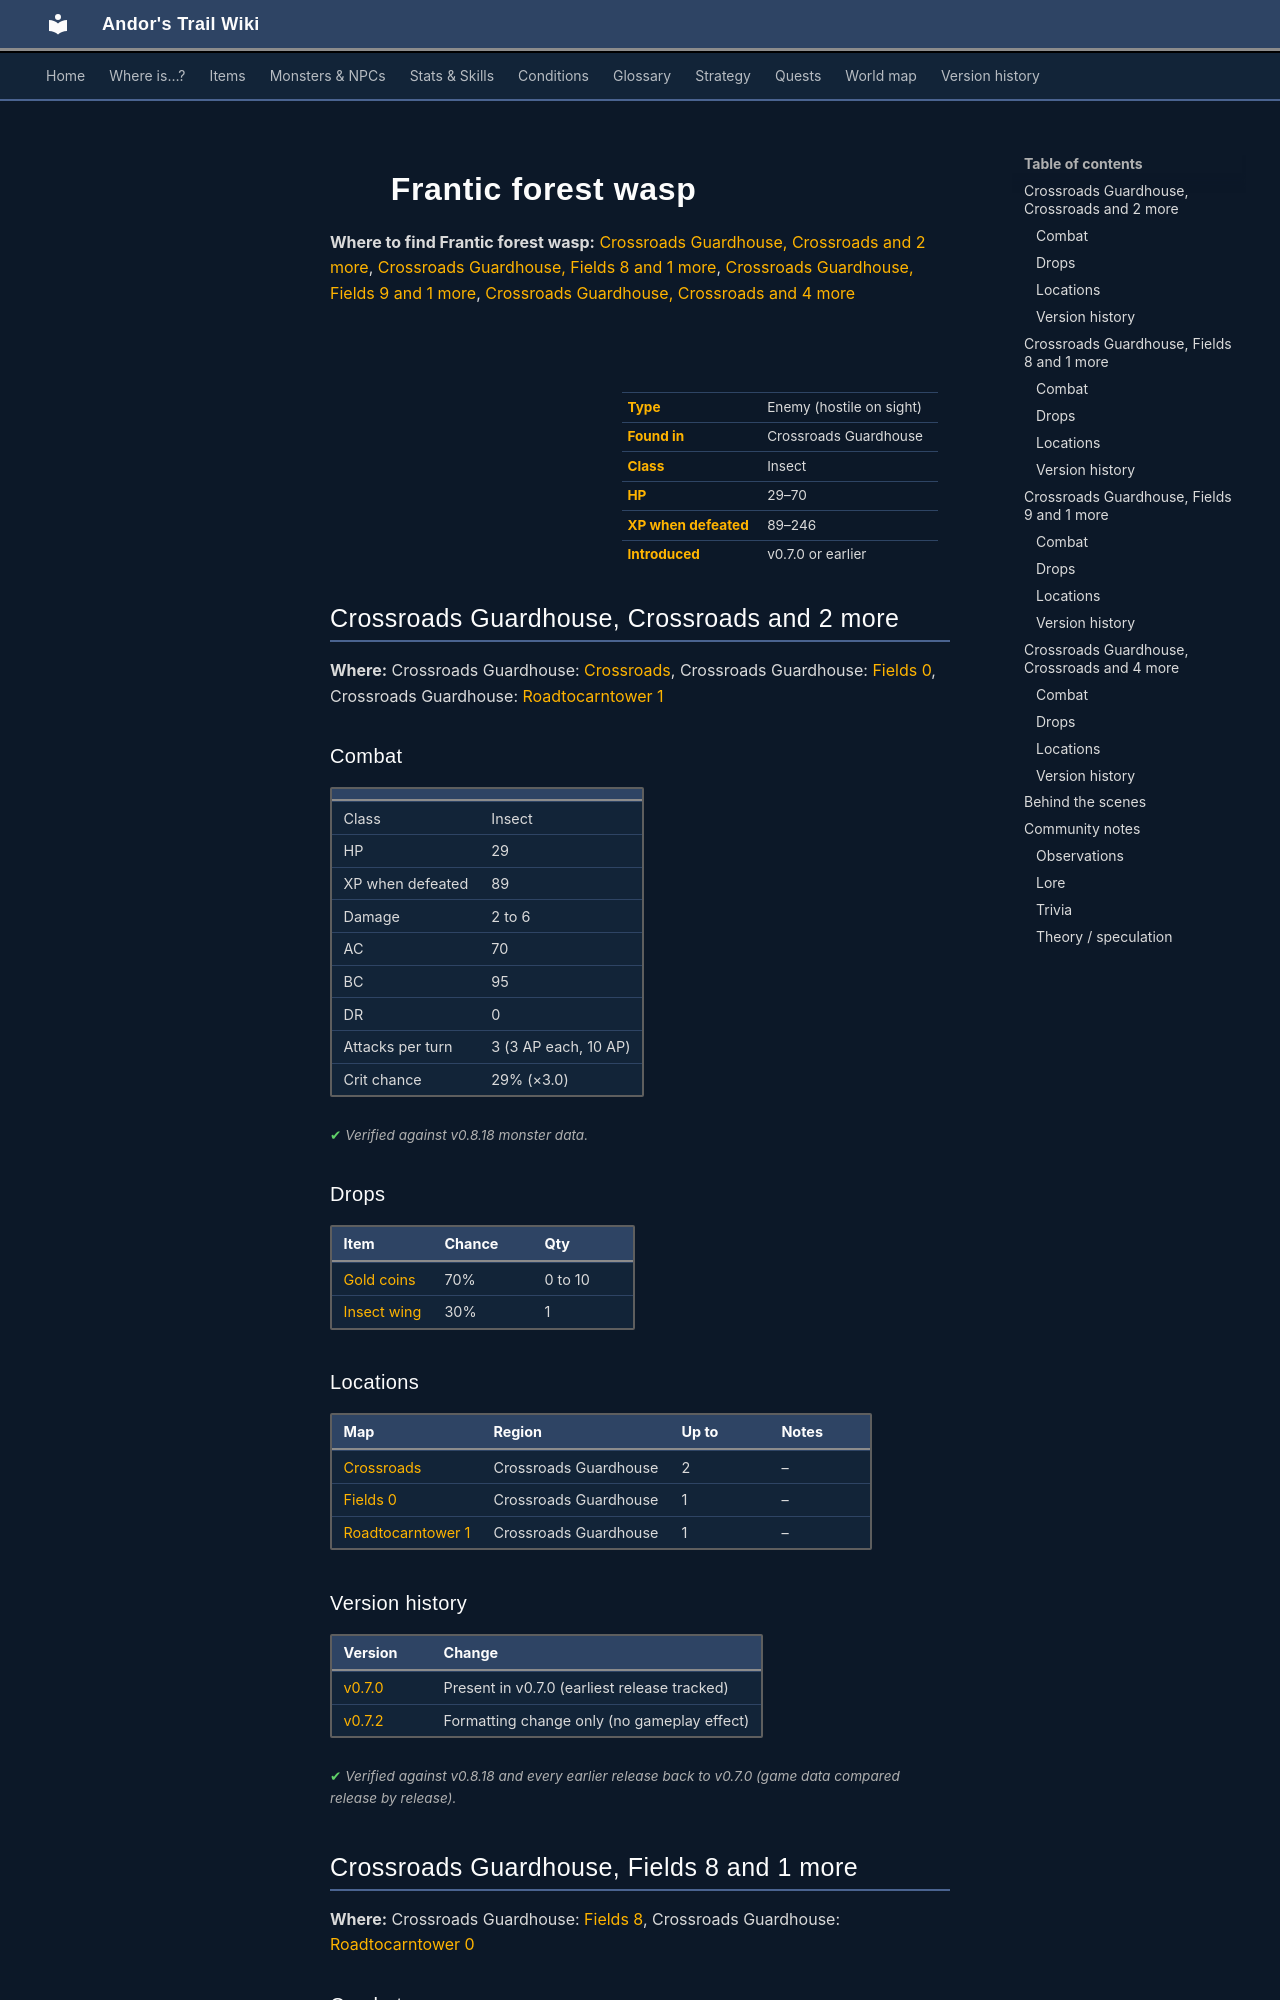

repository: asdfghjkl628/Andor-s-Trail-Wikiiii · page: monsters/fieldwasp_0/index.html · generator: mkdocs

---
description: "Frantic forest wasp is an enemy in Andor's Trail (insect) with 29–70 HP, worth 89–246 XP, found in Crossroads Guardhouse. Drops: Gold coins, Insect wing, Giant wasp wing."
---

# ![](../assets/icons/monsters/monsters_insects_1.png){ .sprite } Frantic forest wasp

**Where to find Frantic forest wasp:** [Crossroads Guardhouse, Crossroads and 2 more](#v-fieldwasp_0), [Crossroads Guardhouse, Fields 8 and 1 more](#v-fieldwasp_1), [Crossroads Guardhouse, Fields 9 and 1 more](#v-fieldwasp_2), [Crossroads Guardhouse, Crossroads and 4 more](#v-fieldwasp_unique)

<div class="infobox" markdown>

<p class="ib-img"><img class="sprite" src="../../assets/icons/monsters/monsters_insects_1.png" alt=""></p>

| | |
|---|---|
| **Type** | Enemy (hostile on sight) |
| **Found in** | Crossroads Guardhouse |
| **Class** | Insect |
| **HP** | 29–70 |
| **XP when defeated** | 89–246 |
| **Introduced** | v0.7.0 or earlier |

</div>

## Crossroads Guardhouse, Crossroads and 2 more { #v-fieldwasp_0 }

**Where:** Crossroads Guardhouse: [Crossroads](../maps/crossroads.md), Crossroads Guardhouse: [Fields 0](../maps/fields0.md), Crossroads Guardhouse: [Roadtocarntower 1](../maps/roadtocarntower1.md)

### Combat

| | |
|---|---|
| Class | Insect |
| HP | 29 |
| XP when defeated | 89 |
| Damage | 2 to 6 |
| AC | 70 |
| BC | 95 |
| DR | 0 |
| Attacks per turn | 3 (3 AP each, 10 AP) |
| Crit chance | 29% (×3.0) |


<p class="verified">Verified against v0.8.18 monster data.</p>

### Drops

| Item | Chance | Qty |
|---|---|---|
| [Gold coins](../items/gold.md) | 70% | 0 to 10 |
| [Insect wing](../items/insectwing.md) | 30% | 1 |

### Locations

| Map | Region | Up to | Notes |
|---|---|---|---|
| [Crossroads](../maps/crossroads.md) | Crossroads Guardhouse | 2 | – |
| [Fields 0](../maps/fields0.md) | Crossroads Guardhouse | 1 | – |
| [Roadtocarntower 1](../maps/roadtocarntower1.md) | Crossroads Guardhouse | 1 | – |


### Version history

| Version | Change |
|---|---|
| [v0.7.0](../versions/0.7.0.md) | Present in v0.7.0 (earliest release tracked) |
| [v0.7.2](../versions/0.7.2.md) | Formatting change only (no gameplay effect) |

<p class="verified">Verified against v0.8.18 and every earlier release back to v0.7.0 (game data compared release by release).</p>


## Crossroads Guardhouse, Fields 8 and 1 more { #v-fieldwasp_1 }

**Where:** Crossroads Guardhouse: [Fields 8](../maps/fields8.md), Crossroads Guardhouse: [Roadtocarntower 0](../maps/roadtocarntower0.md)

### Combat

| | |
|---|---|
| Class | Insect |
| HP | 32 |
| XP when defeated | 106 |
| Damage | 2 to 6 |
| AC | 70 |
| BC | 125 |
| DR | 0 |
| Attacks per turn | 3 (3 AP each, 10 AP) |
| Crit chance | 32% (×3.0) |


<p class="verified">Verified against v0.8.18 monster data.</p>

### Drops

| Item | Chance | Qty |
|---|---|---|
| [Gold coins](../items/gold.md) | 70% | 0 to 10 |
| [Insect wing](../items/insectwing.md) | 30% | 1 |

### Locations

| Map | Region | Up to | Notes |
|---|---|---|---|
| [Fields 8](../maps/fields8.md) | Crossroads Guardhouse | 6 | – |
| [Roadtocarntower 0](../maps/roadtocarntower0.md) | Crossroads Guardhouse | 5 | – |


### Version history

| Version | Change |
|---|---|
| [v0.7.0](../versions/0.7.0.md) | Present in v0.7.0 (earliest release tracked) |
| [v0.7.2](../versions/0.7.2.md) | Formatting change only (no gameplay effect) |

<p class="verified">Verified against v0.8.18 and every earlier release back to v0.7.0 (game data compared release by release).</p>


## Crossroads Guardhouse, Fields 9 and 1 more { #v-fieldwasp_2 }

**Where:** Crossroads Guardhouse: [Fields 9](../maps/fields9.md), Crossroads Guardhouse: [Roadtocarntower 2](../maps/roadtocarntower2.md)
